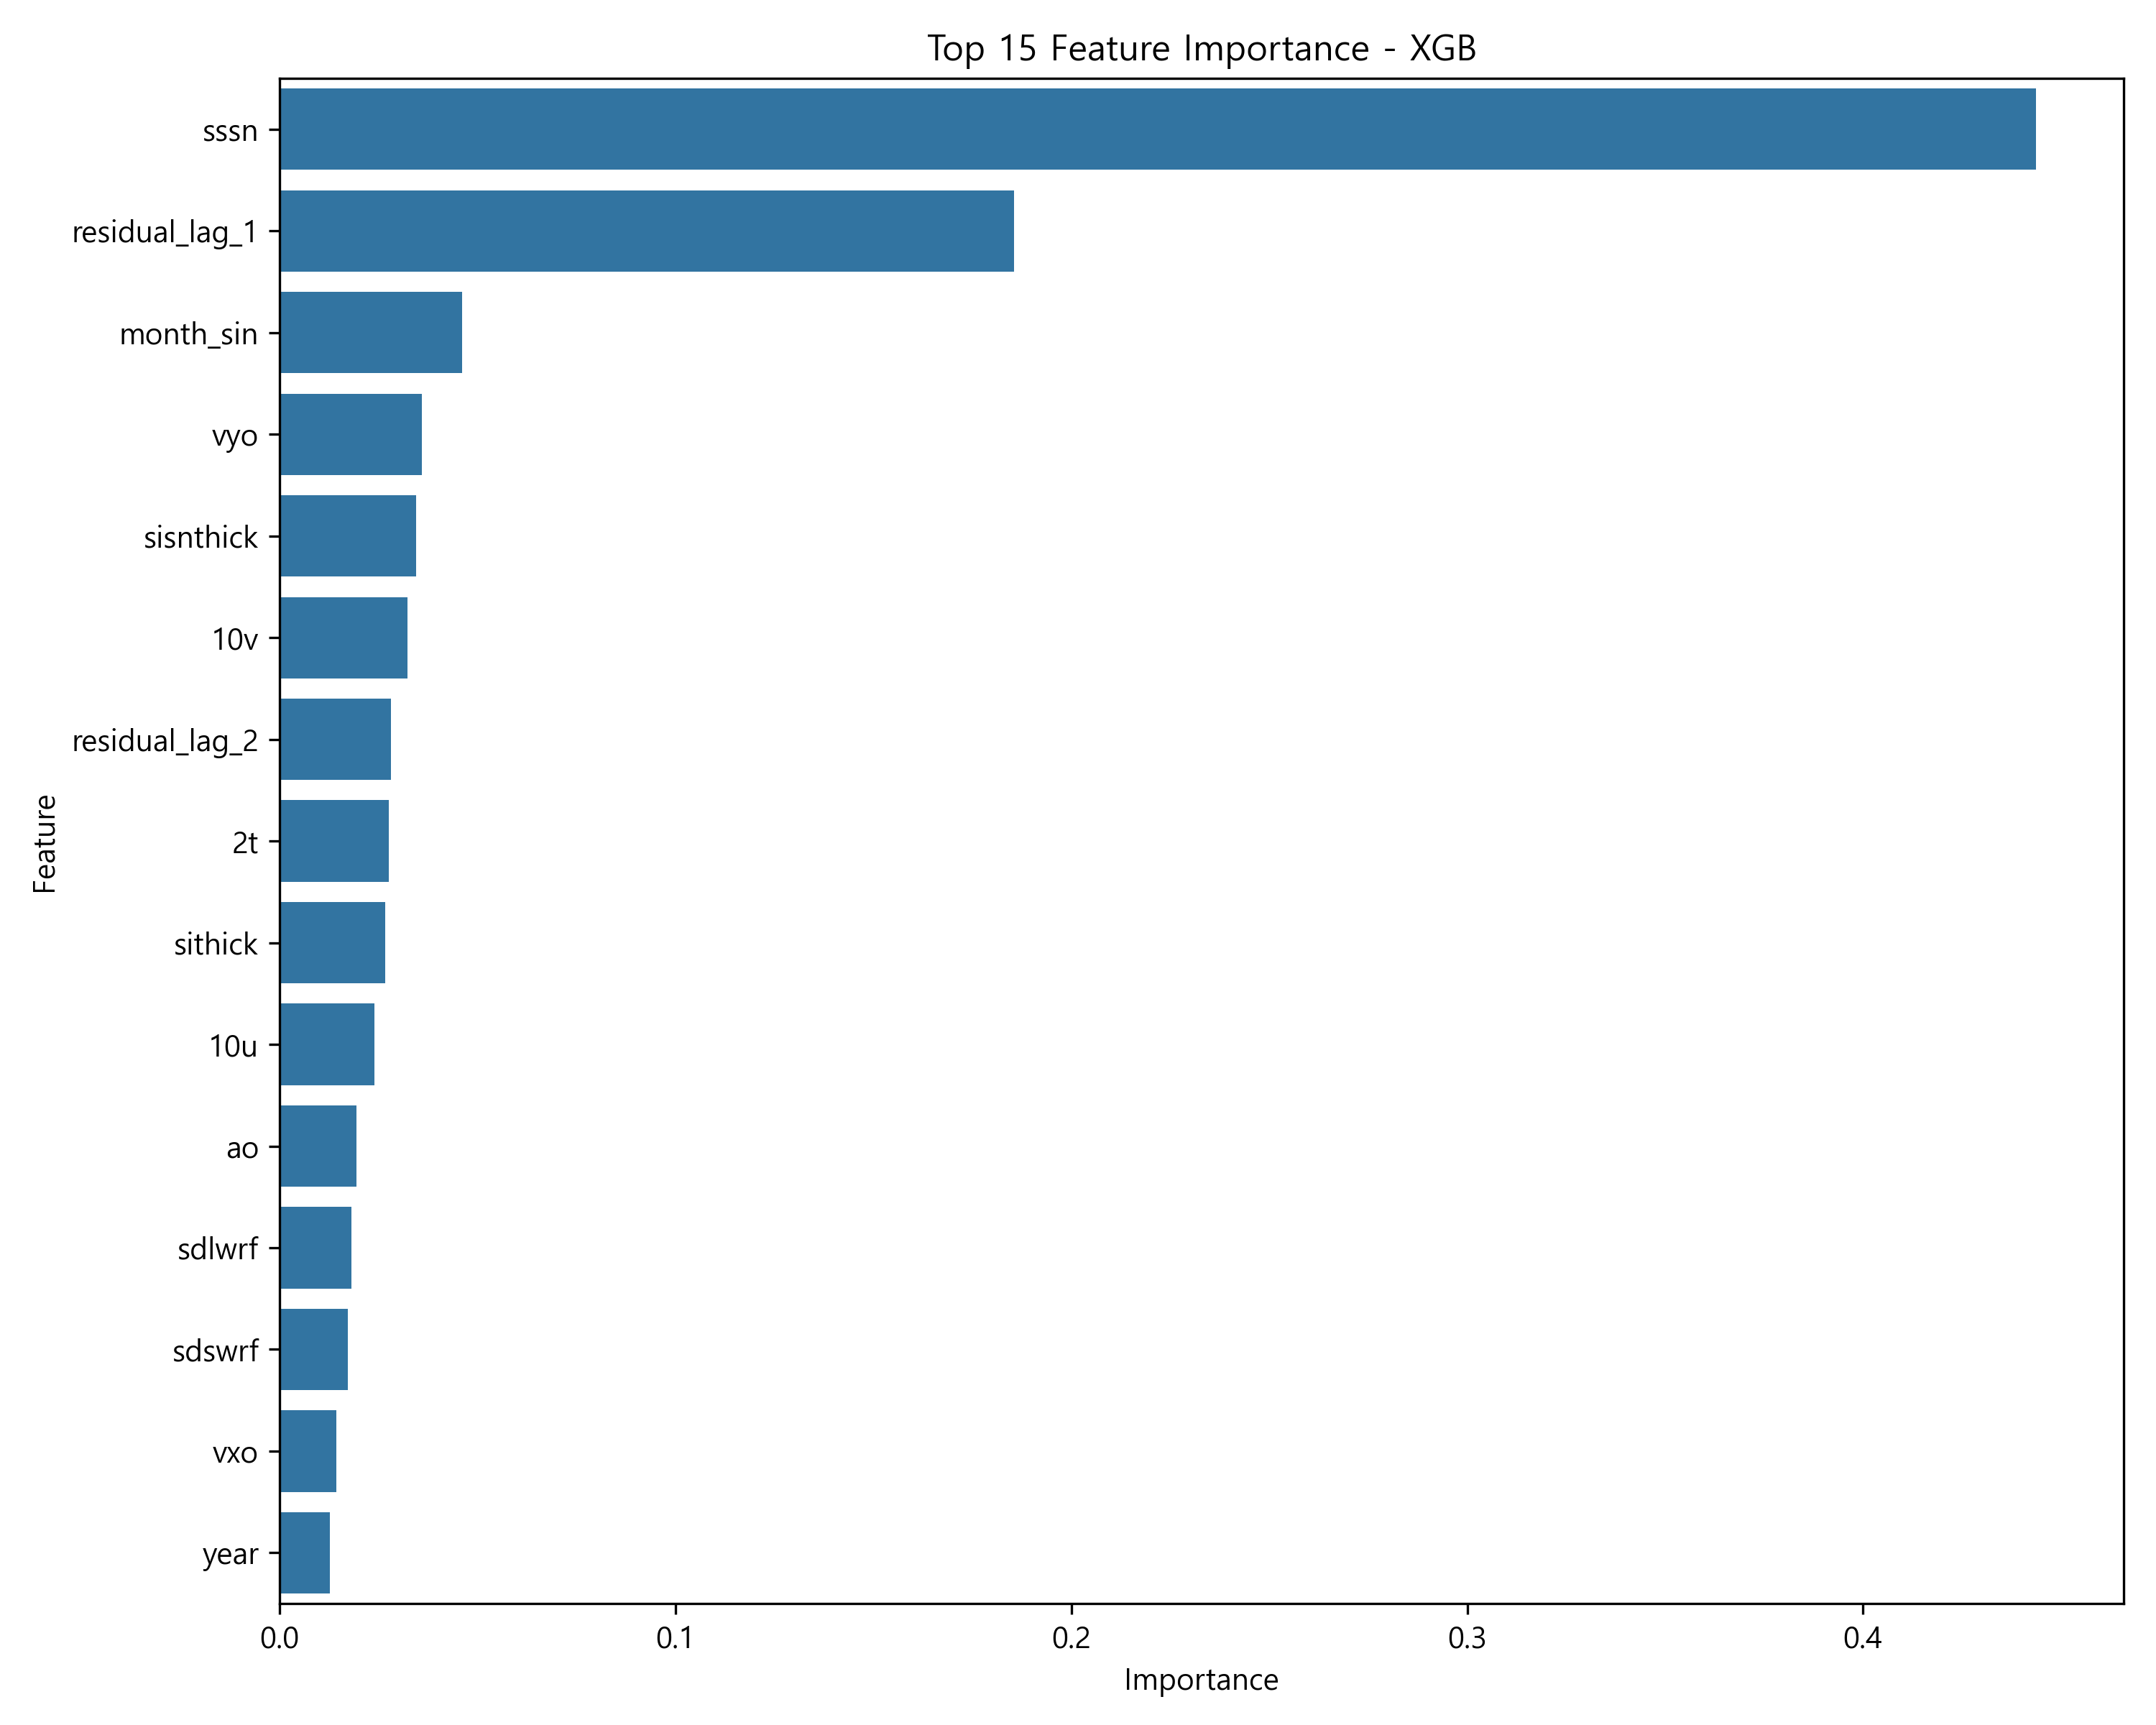

The table this chart was drawn from, first rows:
feature, importance
sssn, 0.4437
residual_lag_1, 0.1856
month_sin, 0.04601
vyo, 0.03589
sisnthick, 0.03442
10v, 0.03229
residual_lag_2, 0.0281
2t, 0.02748
sithick, 0.0267
10u, 0.02399
ao, 0.01935
sdlwrf, 0.01805
sdswrf, 0.01727
vxo, 0.01425
year, 0.01271
sp, 0.01179
tprate, 0.0107
snswrf, 0.007672
skt, 0.003629
month_cos, 0.0004561
tp, 0.0
